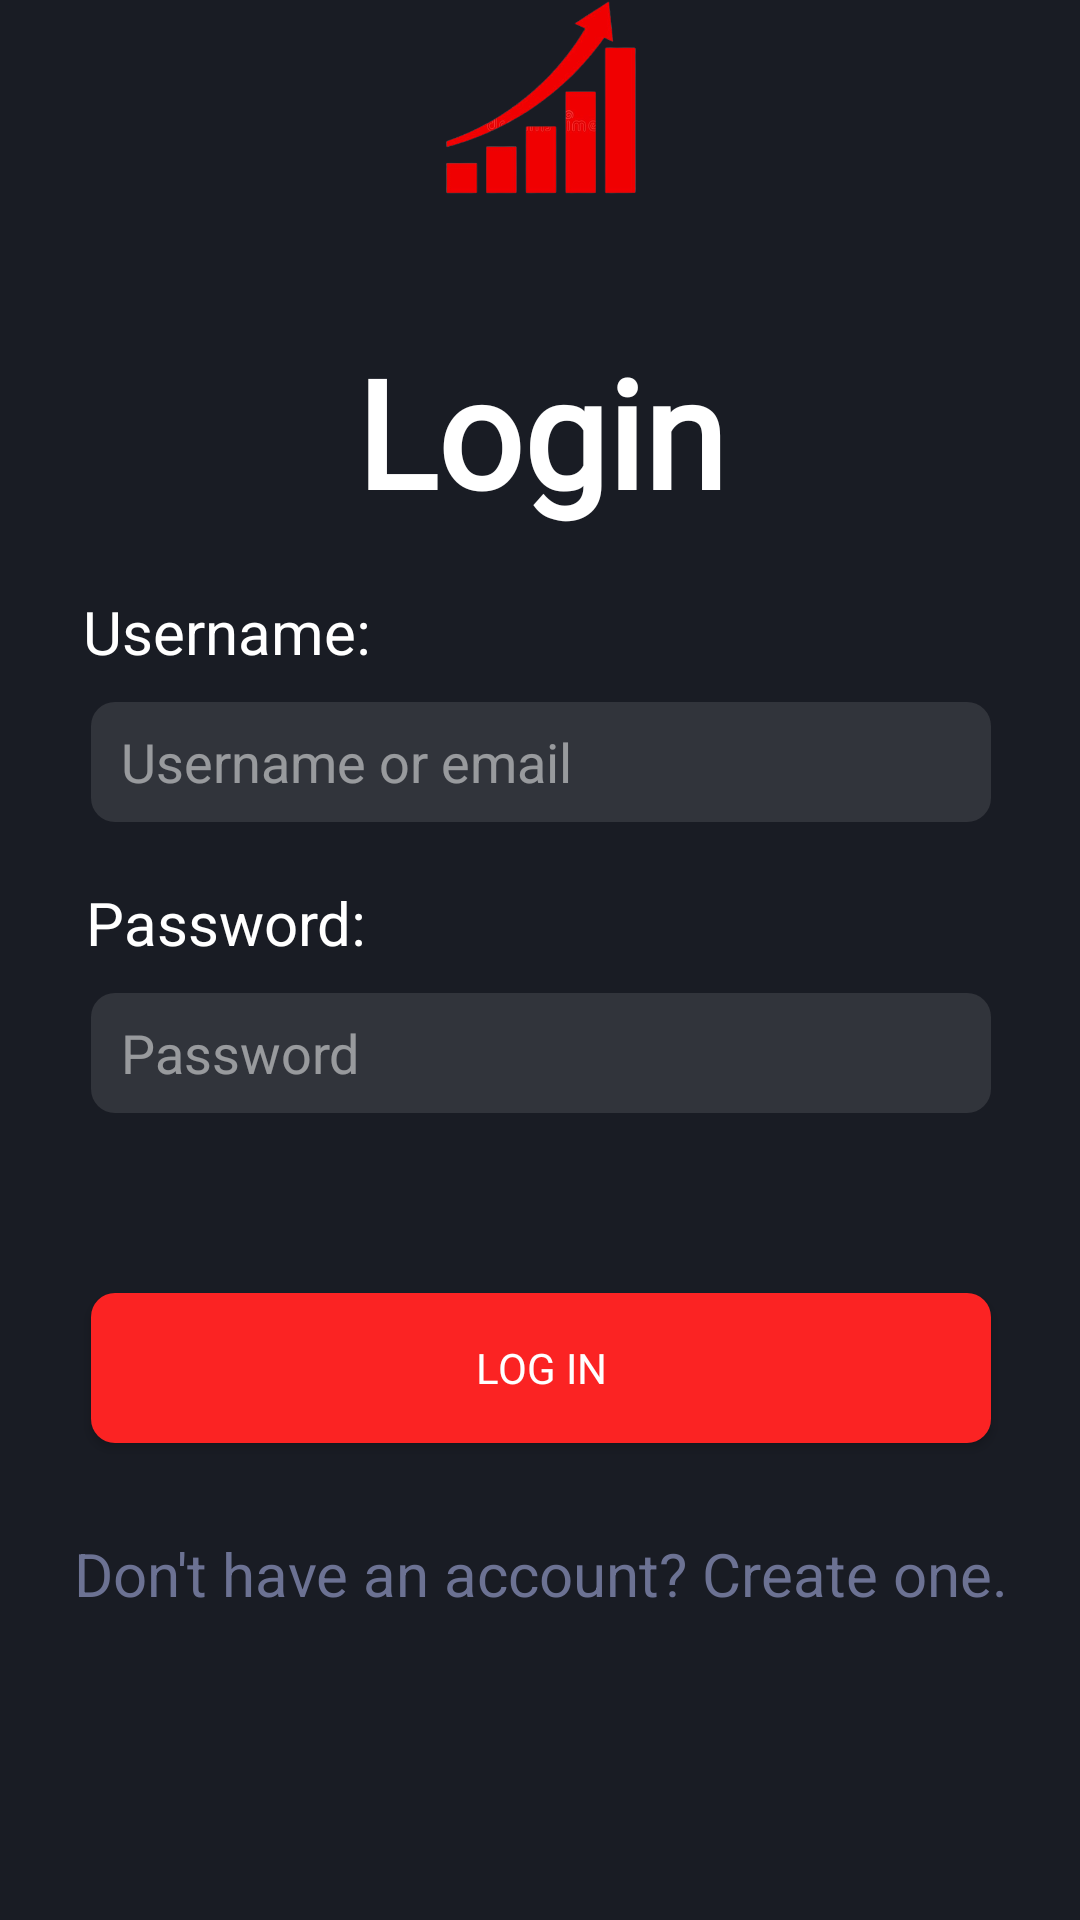

Android layout source for this screen:
<!-- AndroidManifest.xml: application theme Theme.Polihack -->
<!-- res/layout/activity_login.xml -->
<?xml version="1.0" encoding="utf-8"?>
<androidx.constraintlayout.widget.ConstraintLayout xmlns:android="http://schemas.android.com/apk/res/android"
    xmlns:app="http://schemas.android.com/apk/res-auto"
    xmlns:tools="http://schemas.android.com/tools"
    android:layout_width="match_parent"
    android:layout_height="match_parent"
    android:background="@color/black"
    tools:context=".LoginActivity">

    <ImageView
        android:id="@+id/imageView"
        android:layout_width="match_parent"
        android:layout_height="match_parent"
        app:layout_constraintBottom_toBottomOf="parent"
        app:layout_constraintRight_toRightOf="parent"
        app:layout_constraintTop_toTopOf="parent" />

    <LinearLayout
        android:layout_width="500dp"
        android:layout_height="800dp"
        android:background="@drawable/login_layout_bg"
        android:orientation="vertical"
        app:layout_constraintBottom_toBottomOf="parent"
        app:layout_constraintLeft_toLeftOf="parent"
        app:layout_constraintRight_toRightOf="parent"
        app:layout_constraintTop_toTopOf="parent">

        <ImageView
            android:layout_width="100dp"
            android:layout_height="100dp"
            android:layout_gravity="center"
            android:layout_marginTop="70dp"
            android:background="@color/primary_item_dark_background"
            android:src="@drawable/chart_bg" />

        <TextView
            android:layout_width="wrap_content"
            android:layout_height="wrap_content"
            android:layout_gravity="center"
            android:layout_marginTop="20dp"
            android:fontFamily="@font/poppins_light"
            android:text="Login"
            android:textColor="@color/white"
            android:textSize="50dp"
            android:textStyle="bold" />

        <TextView
            style="@style/TextStyle"
            android:layout_width="wrap_content"
            android:layout_height="wrap_content"
            android:layout_gravity="center"
            android:layout_marginStart="-105dp"
            android:layout_marginTop="20dp"
            android:text="Username:"
            android:textColor="@color/white" />

        <EditText
            style="@style/TextStyle"
            android:layout_gravity="center"
            android:layout_marginTop="10dp"
            android:background="@drawable/edit_text_bg"
            android:hint="Username or email"
            android:paddingStart="10dp"
            android:textColor="@color/dashboard_subtext_color"
            android:textColorHint="#80FFFFFF"
            android:textSize="18sp" />

        <TextView
            style="@style/TextStyle"
            android:layout_width="wrap_content"
            android:layout_height="wrap_content"
            android:layout_gravity="center"
            android:layout_marginStart="-105dp"
            android:layout_marginTop="20dp"
            android:text="Password:"
            android:textColor="@color/white" />

        <EditText
            style="@style/TextStyle"
            android:layout_gravity="center"
            android:layout_marginTop="10dp"
            android:background="@drawable/edit_text_bg"
            android:hint="Password"
            android:paddingStart="10dp"
            android:textColor="@color/dashboard_subtext_color"
            android:textColorHint="#80FFFFFF"
            android:textSize="18sp" />

        <Button
            style="@style/ButtonStyle"
            android:layout_gravity="center"
            android:layout_marginTop="60dp"
            android:background="@drawable/button_bg"
            android:text="Log in"
            android:textColor="@color/white" />

        <TextView
            android:id="@+id/create_acc_text"
            style="@style/TextStyle"
            android:layout_width="wrap_content"
            android:layout_height="wrap_content"
            android:layout_gravity="center"
            android:layout_marginTop="30dp"
            android:text="Don't have an account? Create one."
            android:textColor="@color/dashboard_subtext_color" />

        <ImageView
            android:id="@+id/loading"
            android:layout_width="80dp"
            android:layout_height="80dp"
            android:layout_gravity="center"
            android:layout_marginTop="20dp"
            android:background="@color/primary_item_dark_background"
            android:visibility="invisible" />


    </LinearLayout>

</androidx.constraintlayout.widget.ConstraintLayout>
<!-- resources referenced by this layout -->
<resources>
  <color name="black">#FF000000</color>
  <color name="dashboard_subtext_color">#6C7293</color>
  <color name="primary_item_dark_background">#191C24</color>
  <color name="white">#FFFFFFFF</color>
  <!-- drawable button_bg (drawable) -->
  <?xml version="1.0" encoding="UTF-8"?>
  <shape xmlns:android="http://schemas.android.com/apk/res/android">
      <solid android:color="@color/dashboard_main_font_color"/>
      <corners android:radius="8dp"/>
  </shape>
  <!-- drawable chart_bg: png bitmap (drawable, 40283 bytes) -->
  <!-- drawable edit_text_bg (drawable) -->
  <?xml version="1.0" encoding="UTF-8"?>
  <shape xmlns:android="http://schemas.android.com/apk/res/android">
      <solid android:color="#25C0C0C0"/>
      <corners android:radius="8dp"/>
      <padding android:left="0dp" android:top="0dp" android:right="0dp" android:bottom="0dp" />
  </shape>
  <!-- drawable login_layout_bg (drawable) -->
  <?xml version="1.0" encoding="UTF-8"?>
  <shape xmlns:android="http://schemas.android.com/apk/res/android">
      <solid android:color="@color/primary_item_dark_background" />
      <stroke android:width="3dp" android:color="@color/primary_item_dark_background" />
      <corners android:radius="8dp"/>
      <padding android:left="0dp" android:top="0dp" android:right="0dp" android:bottom="0dp" />
  </shape>
  <style name="ButtonStyle" parent="TextAppearance.AppCompat">
          <item name="android:textColor">#FFFFFF</item>
          <item name="android:layout_width">300dp</item>
          <item name="android:layout_height">50dp</item>
      </style>
  <style name="TextStyle" parent="TextAppearance.AppCompat">
          <item name="android:textColor">#FFFFFF</item>
          <item name="android:layout_width">300dp</item>
          <item name="android:layout_height">40dp</item>
          <item name="android:textSize">20sp</item>
      </style>
  <style name="Theme.Polihack" parent="Theme.MaterialComponents.DayNight.NoActionBar">
          
          <item name="colorPrimary">@color/purple_500</item>
          <item name="colorPrimaryVariant">@color/purple_700</item>
          <item name="colorOnPrimary">@color/white</item>
          
          <item name="colorSecondary">@color/teal_200</item>
          <item name="colorSecondaryVariant">@color/teal_700</item>
          <item name="colorOnSecondary">@color/black</item>
          
          <item name="android:statusBarColor">?attr/colorPrimaryVariant</item>
          
      </style>
  <color name="dashboard_main_font_color">#FB2323</color>
  <color name="purple_500">#FF6200EE</color>
  <color name="purple_700">#FF3700B3</color>
  <color name="teal_200">#FF03DAC5</color>
  <color name="teal_700">#FF018786</color>
</resources>
